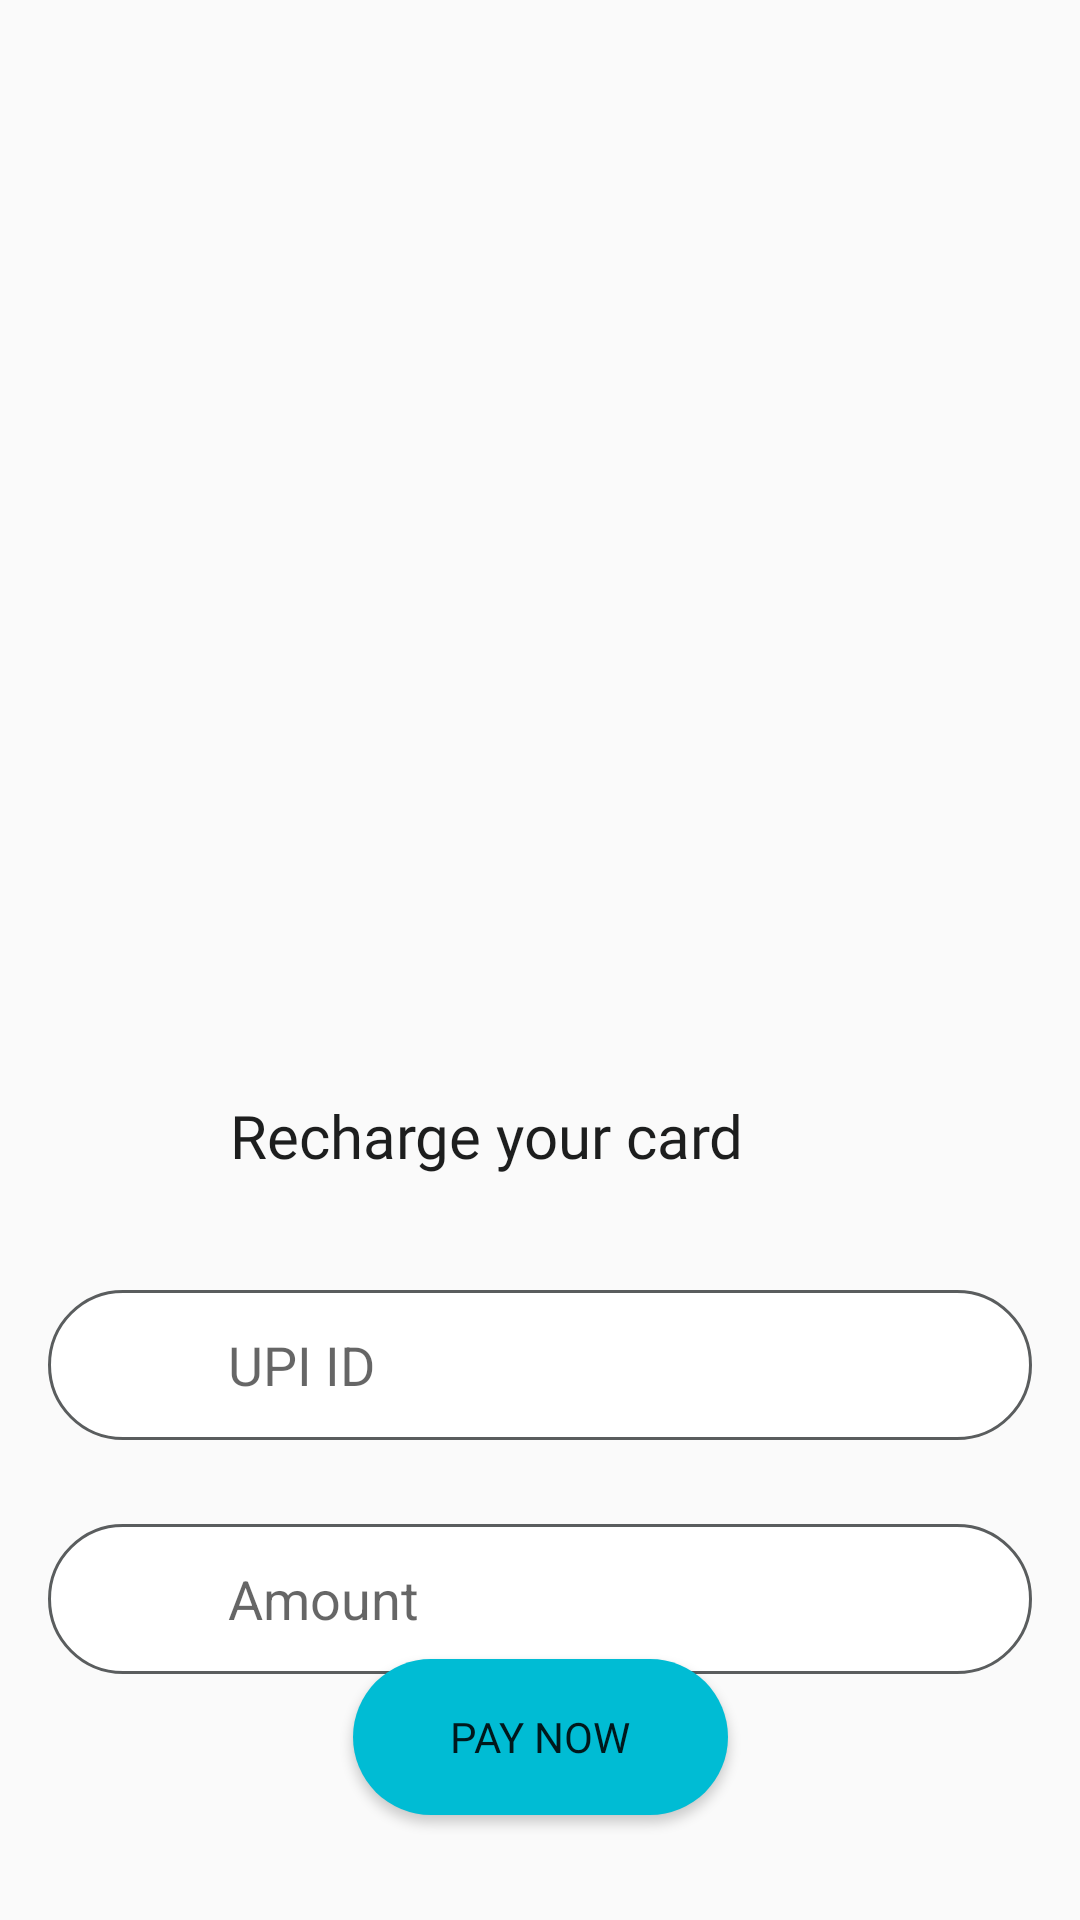

This screen was rendered from an Android layout file. Write that file and the resources it references.
<!-- AndroidManifest.xml: application theme AppTheme -->
<!-- res/layout/activity_payment.xml -->
<?xml version="1.0" encoding="utf-8"?>
<androidx.constraintlayout.widget.ConstraintLayout
    xmlns:android="http://schemas.android.com/apk/res/android"
    xmlns:app="http://schemas.android.com/apk/res-auto"
    xmlns:tools="http://schemas.android.com/tools"
    tools:context="com.amazonaws.youruserpools.Payment"
    android:layout_width="match_parent"
    android:layout_height="match_parent"
    android:orientation="vertical">


    <EditText
        android:id="@+id/upi_id"
        android:layout_width="match_parent"
        android:layout_height="50dp"
        android:layout_marginStart="16dp"
        android:layout_marginTop="31dp"
        android:layout_marginEnd="16dp"
        android:background="@drawable/rounded_text_field"
        android:hint="UPI ID"
        android:paddingLeft="60dp"
        app:layout_constraintEnd_toEndOf="parent"
        app:layout_constraintStart_toStartOf="parent"
        app:layout_constraintTop_toBottomOf="@+id/textView5" />

    <EditText
        android:id="@+id/amount_et"
        android:layout_width="match_parent"
        android:layout_height="50dp"
        android:layout_marginStart="16dp"
        android:layout_marginTop="28dp"
        android:layout_marginEnd="16dp"
        android:background="@drawable/rounded_text_field"
        android:hint="Amount"
        android:inputType="numberDecimal"
        android:paddingLeft="60dp"
        app:layout_constraintEnd_toEndOf="parent"
        app:layout_constraintHorizontal_bias="0.0"
        app:layout_constraintStart_toStartOf="parent"
        app:layout_constraintTop_toBottomOf="@+id/upi_id" />

    <Button
        android:id="@+id/send"
        android:layout_width="125dp"
        android:layout_height="52dp"
        android:layout_centerHorizontal="true"
        android:layout_marginBottom="36dp"
        android:background="@drawable/btn"
        android:fontFamily="@font/montserrat_bold"
        android:text="Pay Now"
        app:layout_constraintBottom_toBottomOf="parent"
        app:layout_constraintEnd_toEndOf="parent"
        app:layout_constraintStart_toStartOf="parent"
        app:layout_constraintTop_toBottomOf="@+id/amount_et"
        app:layout_constraintVertical_bias="0.861" />

    <ImageView
        android:id="@+id/imageView7"
        android:layout_width="326dp"
        android:layout_height="273dp"
        android:layout_marginTop="60dp"
        app:layout_constraintEnd_toEndOf="parent"
        app:layout_constraintHorizontal_bias="0.494"
        app:layout_constraintStart_toStartOf="parent"
        app:layout_constraintTop_toTopOf="parent"
        app:srcCompat="@drawable/recharge_card" />

    <TextView
        android:id="@+id/textView5"
        android:layout_width="207dp"
        android:layout_height="34dp"
        android:layout_marginTop="32dp"
        android:fontFamily="@font/montserrat_bold"
        android:text="Recharge your card"
        android:textColor="@color/grey_700"
        android:textSize="20dp"
        app:layout_constraintEnd_toEndOf="parent"
        app:layout_constraintStart_toStartOf="parent"
        app:layout_constraintTop_toBottomOf="@+id/imageView7" />

    <ImageView
        android:id="@+id/imageView10"
        android:layout_width="35dp"
        android:layout_height="32dp"
        android:layout_marginStart="16dp"
        android:layout_marginTop="8dp"
        app:layout_constraintStart_toStartOf="@+id/upi_id"
        app:layout_constraintTop_toTopOf="@+id/upi_id"
        app:srcCompat="@drawable/user_picc" />

    <ImageView
        android:id="@+id/imageView11"
        android:layout_width="35dp"
        android:layout_height="32dp"
        android:layout_marginStart="16dp"
        android:layout_marginTop="10dp"
        app:layout_constraintStart_toStartOf="@+id/amount_et"
        app:layout_constraintTop_toTopOf="@+id/amount_et"
        app:srcCompat="@drawable/rupee" />


</androidx.constraintlayout.widget.ConstraintLayout>
<!-- resources referenced by this layout -->
<resources>
  <color name="grey_700">#1D1E1E</color>
  <!-- drawable btn (drawable) -->
  <?xml version="1.0" encoding="utf-8"?>
  <shape xmlns:android="http://schemas.android.com/apk/res/android">
      <solid android:color="#00BCD4"/>
      <corners android:radius="30dp"/>
  
  </shape>
  <!-- drawable recharge_card: png bitmap (drawable, 39181 bytes) -->
  <!-- drawable rounded_text_field (drawable) -->
  <?xml version="1.0" encoding="utf-8"?>
  <shape xmlns:android="http://schemas.android.com/apk/res/android"
      android:shape="rectangle" android:padding="15dp">
      <solid android:color="@color/white" />
      <stroke android:color="@color/grey_400" android:width="1dp"/>
      <corners
          android:bottomRightRadius="80dp"
          android:bottomLeftRadius="80dp"
          android:topLeftRadius="80dp"
          android:topRightRadius="80dp"
          />
  
  </shape>
  <style name="AppTheme" parent="Theme.AppCompat.Light.DarkActionBar">
          
          <item name="colorPrimary">@color/toolbar_background</item>
          <item name="colorPrimaryDark">@color/toolbar_background</item>
          <item name="colorAccent">@color/toolbar_items</item>
      </style>
  <color name="white">#FFFFFF</color>
  <color name="grey_400">#5A5D5E</color>
  <color name="toolbar_background">#404142</color>
  <color name="toolbar_items">#CBCBCB</color>
</resources>
